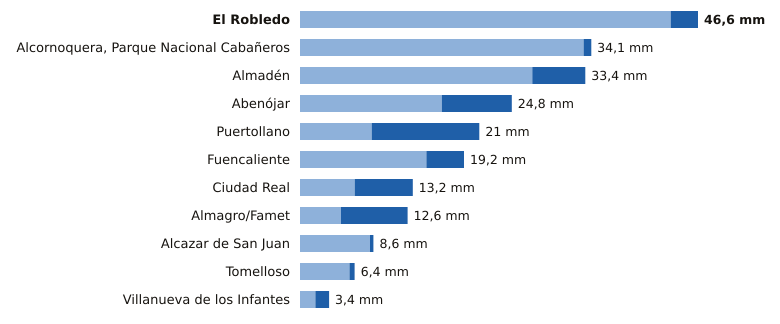

Source data for this figure (header and first rows):
estacion, provincia, indicativo, mm_6_dias_anteriores, mm_hoy, mm_7_dias, horas_de_hoy
El Robledo, Ciudad Real, 4193Y, 43.4, 3.2, 46.6, 4
Alcornoquera, Parque Nacional Cabañeros, Ciudad Real, 4195E, 33.2, 0.9, 34.1, 7
Almadén, Ciudad Real, 4300Y, 27.2, 6.2, 33.4, 7
Abenójar, Ciudad Real, 4210Y, 16.6, 8.2, 24.8, 7
Puertollano, Ciudad Real, 5304Y, 8.4, 12.6, 21.0, 7
Fuencaliente, Ciudad Real, 5341C, 14.8, 4.4, 19.2, 4
Ciudad Real, Ciudad Real, 4121, 6.4, 6.8, 13.2, 7
Almagro/Famet, Ciudad Real, 4116I, 4.8, 7.8, 12.6, 6
Alcazar de San Juan, Ciudad Real, 4064Y, 8.2, 0.4, 8.6, 6
Tomelloso, Ciudad Real, 4103X, 5.8, 0.6, 6.4, 7
Villanueva de los Infantes, Ciudad Real, 4138Y, 1.8, 1.6, 3.4, 5
